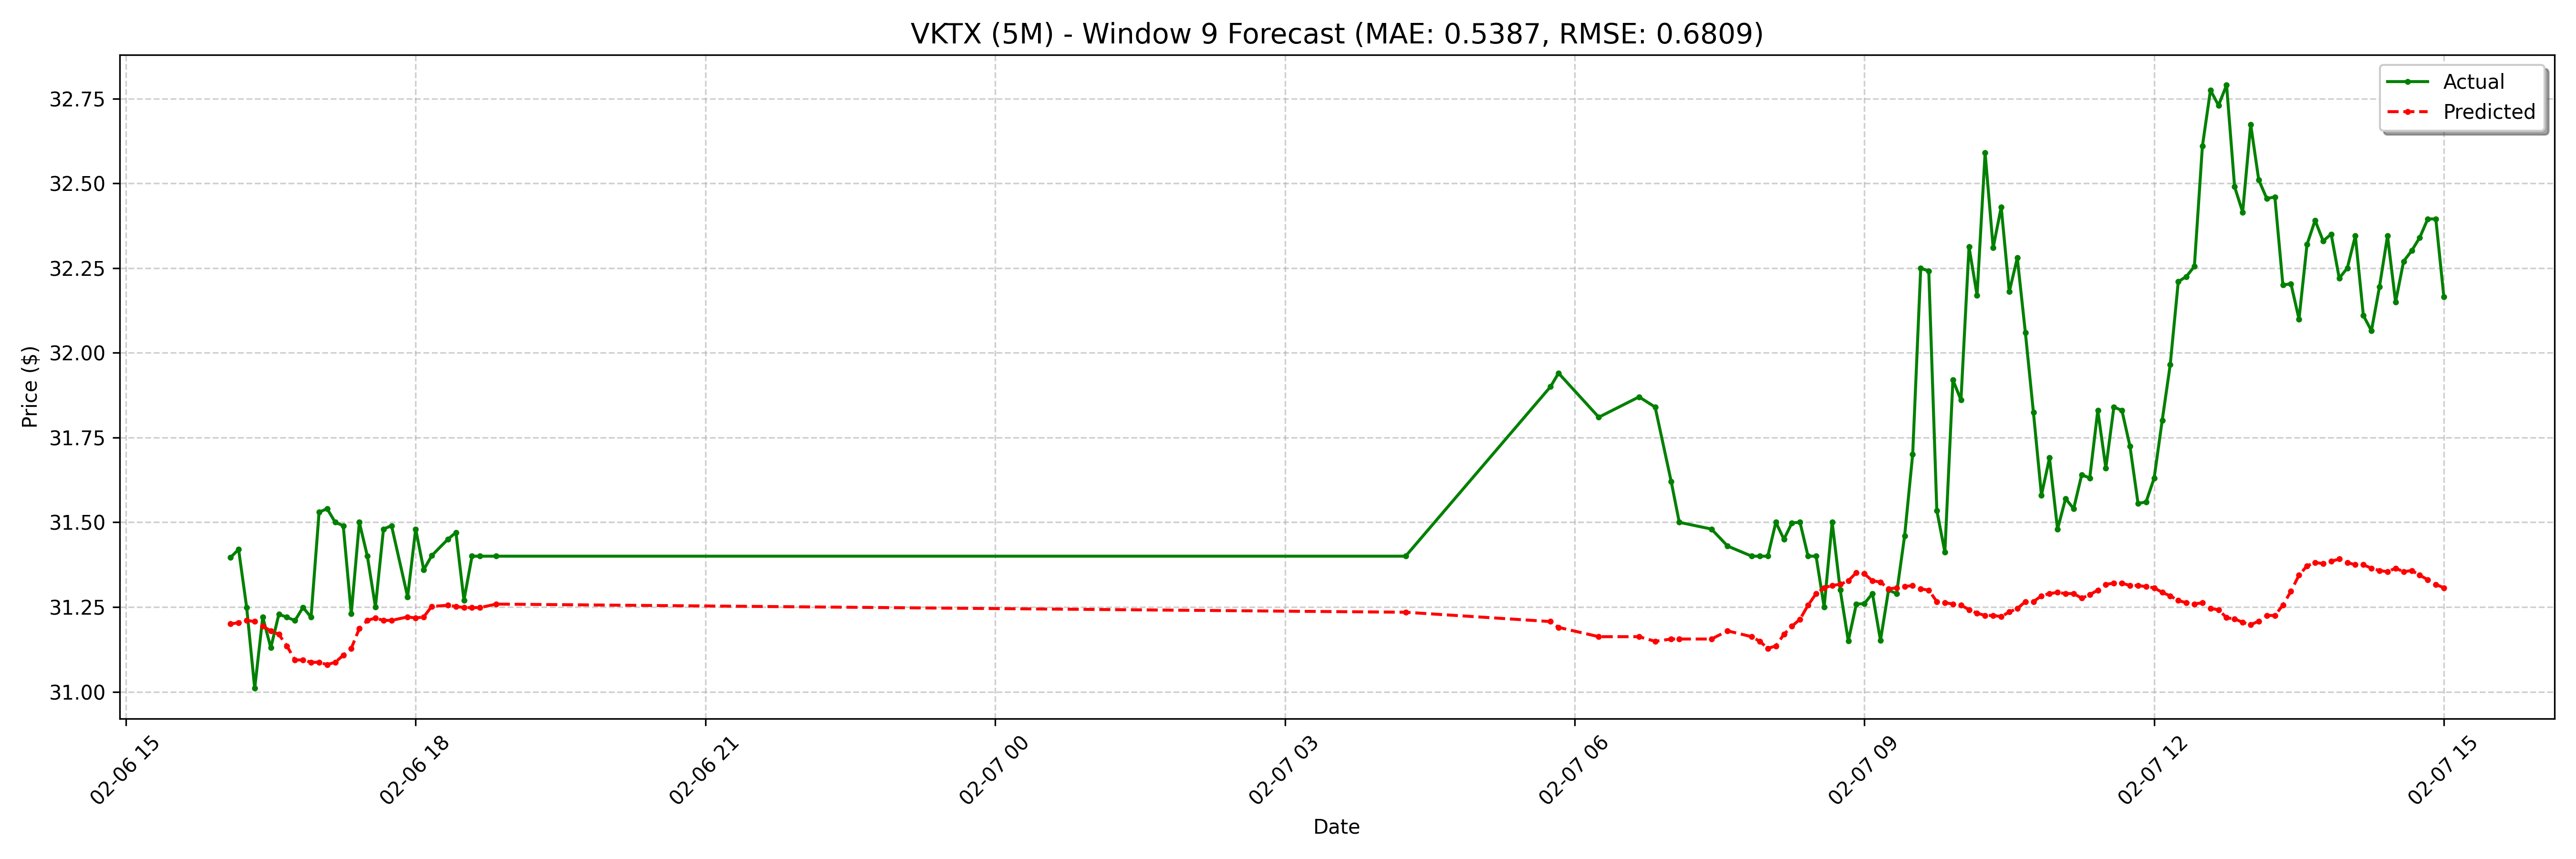

The file beside this chart, header and first rows:
date, actual, forecast
2025-02-06 16:05:00-05:00, 31.4, 31.2
2025-02-06 16:10:00-05:00, 31.42, 31.2
2025-02-06 16:15:00-05:00, 31.25, 31.21
2025-02-06 16:20:00-05:00, 31.01, 31.21
2025-02-06 16:25:00-05:00, 31.22, 31.19
2025-02-06 16:30:00-05:00, 31.13, 31.18
2025-02-06 16:35:00-05:00, 31.23, 31.17
2025-02-06 16:40:00-05:00, 31.22, 31.14
2025-02-06 16:45:00-05:00, 31.21, 31.09
2025-02-06 16:50:00-05:00, 31.25, 31.09
2025-02-06 16:55:00-05:00, 31.22, 31.09
2025-02-06 17:00:00-05:00, 31.53, 31.09
2025-02-06 17:05:00-05:00, 31.54, 31.08
2025-02-06 17:10:00-05:00, 31.5, 31.09
2025-02-06 17:15:00-05:00, 31.49, 31.11
2025-02-06 17:20:00-05:00, 31.23, 31.13
2025-02-06 17:25:00-05:00, 31.5, 31.19
2025-02-06 17:30:00-05:00, 31.4, 31.21
2025-02-06 17:35:00-05:00, 31.25, 31.22
2025-02-06 17:40:00-05:00, 31.48, 31.21
2025-02-06 17:45:00-05:00, 31.49, 31.21
2025-02-06 17:55:00-05:00, 31.28, 31.22
2025-02-06 18:00:00-05:00, 31.48, 31.22
2025-02-06 18:05:00-05:00, 31.36, 31.22
2025-02-06 18:10:00-05:00, 31.4, 31.25
2025-02-06 18:20:00-05:00, 31.45, 31.26
2025-02-06 18:25:00-05:00, 31.47, 31.25
2025-02-06 18:30:00-05:00, 31.27, 31.25
2025-02-06 18:35:00-05:00, 31.4, 31.25
2025-02-06 18:40:00-05:00, 31.4, 31.25
2025-02-06 18:50:00-05:00, 31.4, 31.26
2025-02-07 04:15:00-05:00, 31.4, 31.23
2025-02-07 05:45:00-05:00, 31.9, 31.21
2025-02-07 05:50:00-05:00, 31.94, 31.19
2025-02-07 06:15:00-05:00, 31.81, 31.16
2025-02-07 06:40:00-05:00, 31.87, 31.16
2025-02-07 06:50:00-05:00, 31.84, 31.15
2025-02-07 07:00:00-05:00, 31.62, 31.16
2025-02-07 07:05:00-05:00, 31.5, 31.16
2025-02-07 07:25:00-05:00, 31.48, 31.16
2025-02-07 07:35:00-05:00, 31.43, 31.18
2025-02-07 07:50:00-05:00, 31.4, 31.16
2025-02-07 07:55:00-05:00, 31.4, 31.15
2025-02-07 08:00:00-05:00, 31.4, 31.13
2025-02-07 08:05:00-05:00, 31.5, 31.14
2025-02-07 08:10:00-05:00, 31.45, 31.17
2025-02-07 08:15:00-05:00, 31.5, 31.19
2025-02-07 08:20:00-05:00, 31.5, 31.21
2025-02-07 08:25:00-05:00, 31.4, 31.26
2025-02-07 08:30:00-05:00, 31.4, 31.29
2025-02-07 08:35:00-05:00, 31.25, 31.31
2025-02-07 08:40:00-05:00, 31.5, 31.31
2025-02-07 08:45:00-05:00, 31.3, 31.32
2025-02-07 08:50:00-05:00, 31.15, 31.33
2025-02-07 08:55:00-05:00, 31.26, 31.35
2025-02-07 09:00:00-05:00, 31.26, 31.35
2025-02-07 09:05:00-05:00, 31.29, 31.33
2025-02-07 09:10:00-05:00, 31.15, 31.32
2025-02-07 09:15:00-05:00, 31.3, 31.3
2025-02-07 09:20:00-05:00, 31.29, 31.31
... 68 more rows
